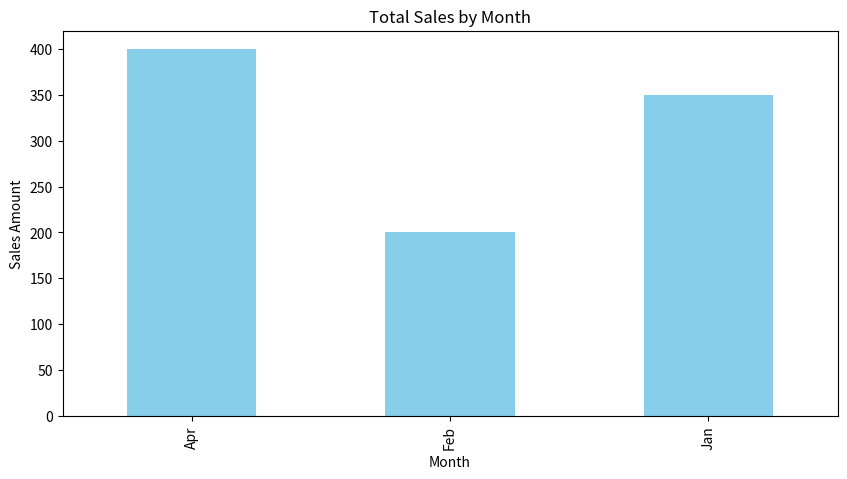
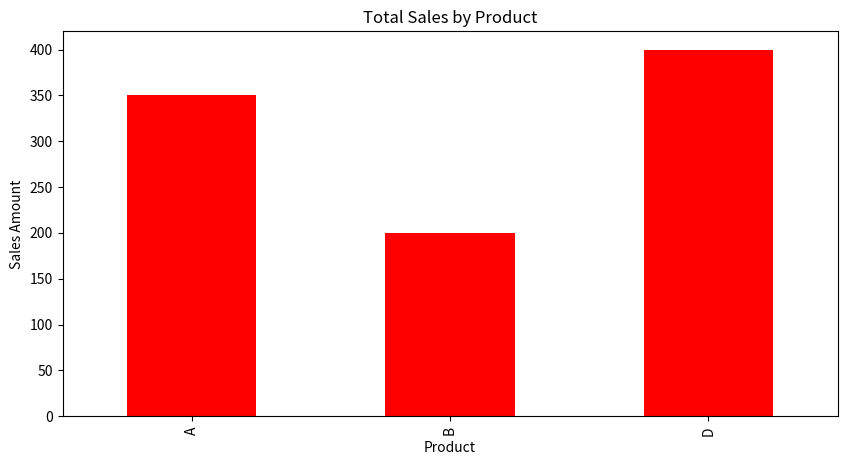

Source code (Python) for these figures, in order:
import pandas as pd
import numpy as np
import matplotlib.pyplot as plt

data = {
    'Product': ['A', 'B', 'A', 'C', 'B', 'D', 'A', np.nan, 'C', 'B'],
    'Sales': [150, 200, 150, 350, 200, 400, np.nan, 300, 350, 200],
    'Month': ['Jan', 'Feb', 'Jan', 'Mar', 'Feb', 'Apr', 'Jan', 'May', 'Mar', 'Feb'],
    'Region': ['North', 'South', 'North', np.nan, 'South', 'East', 'North', 'West', np.nan, 'South']
}

df=pd.DataFrame(data)
print("DataFrame:")
print(df)
#verify duplicate and nan rows in dataframe
print("DataFrame Info:")
print(df.info())
#find the duplicate rows
print("duplicate value?")
print(df.duplicated())
#drop the duplicates rows
new_df=df.drop_duplicates()
print(new_df)
#drop the duplicate rows base on column
new_df=new_df.dropna(subset=["Region","Product"])
print(new_df)
print("is NaN value in Dataframe?")
print(new_df.isna())
new_df["Sales"]=new_df["Sales"].fillna(200)
print(new_df)

month_df=new_df.groupby("Month")
print("Sum of Sales of Month:")
sum_sales=month_df["Sales"].sum()
print(sum_sales)
plt.figure(figsize=(10,5))
sum_sales.plot(kind="bar",color="skyblue")
plt.title('Total Sales by Month')
plt.ylabel('Sales Amount')


product_df=new_df.groupby("Product")
sum_product=product_df["Sales"].sum()
print("Sum of sales of Product:")
print(sum_product)
plt.figure(figsize=(10,5))
sum_product.plot(kind="bar", color="red")
plt.title("Total Sales by Product")
plt.ylabel("Sales Amount")



plt.show()